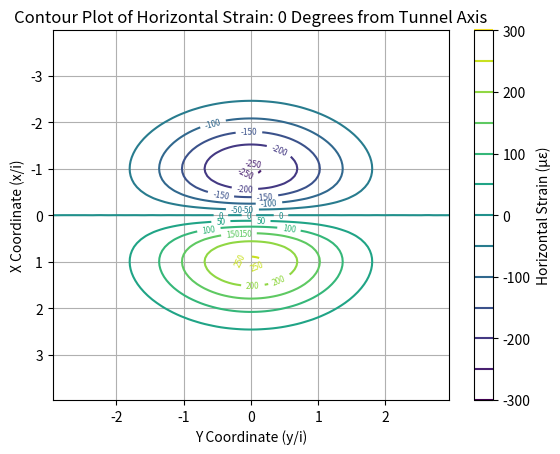
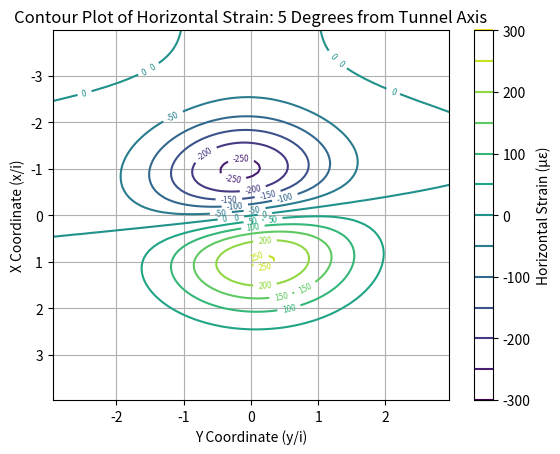
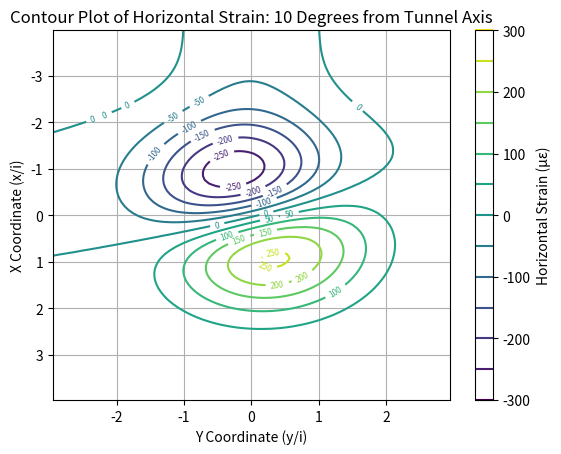
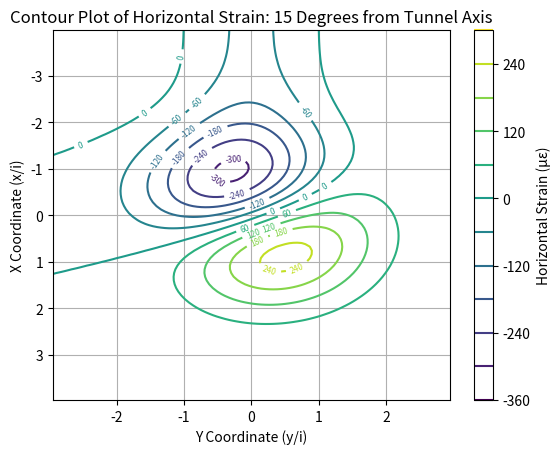
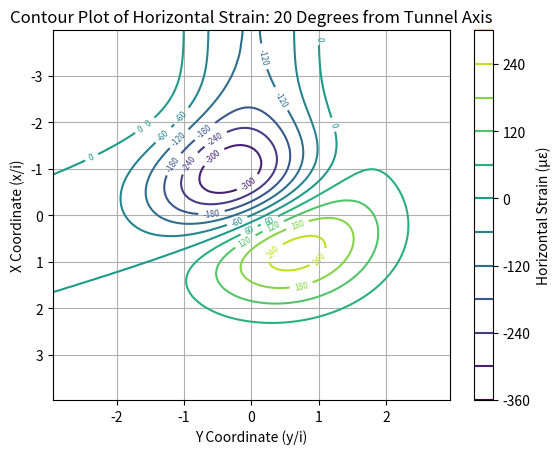
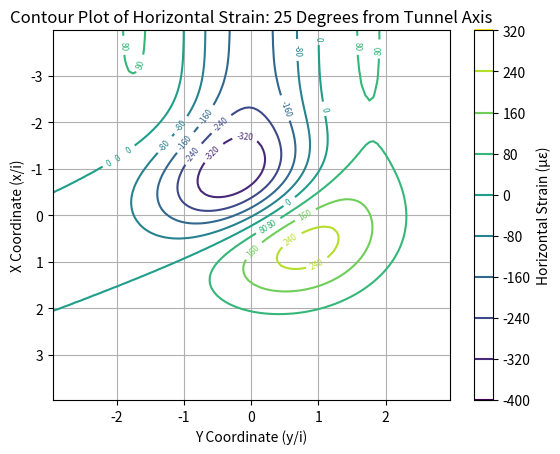
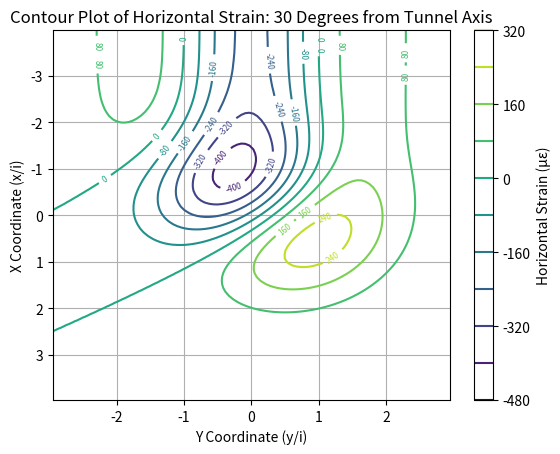
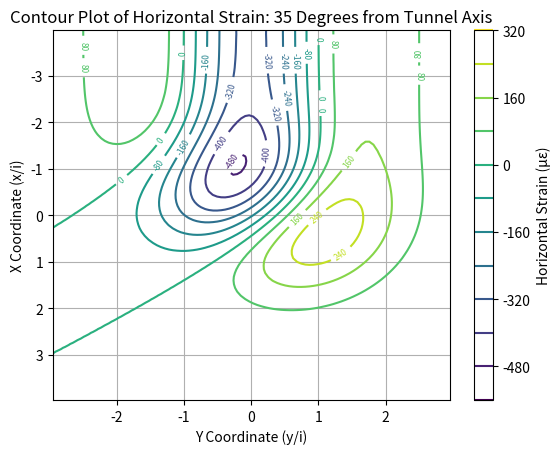
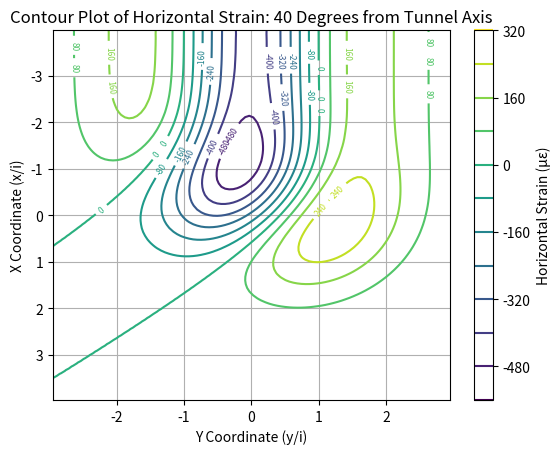
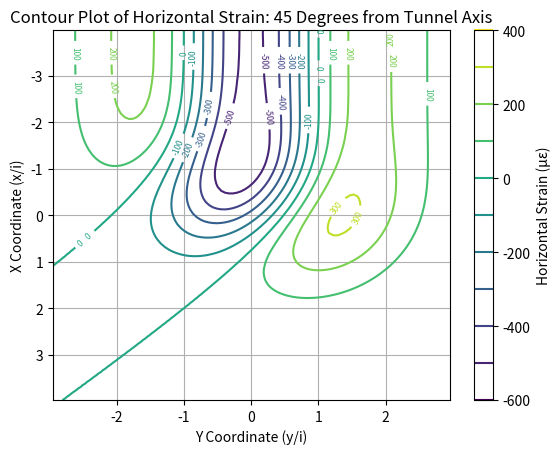
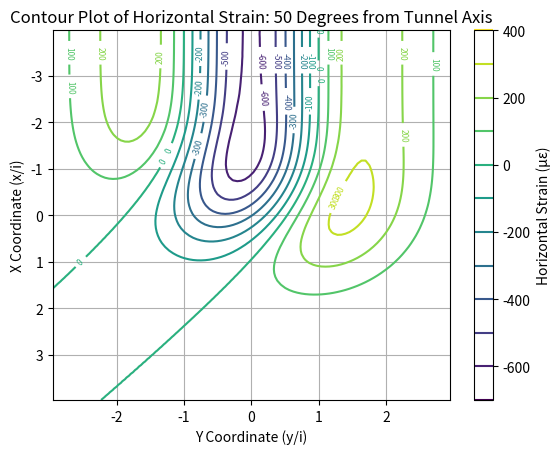
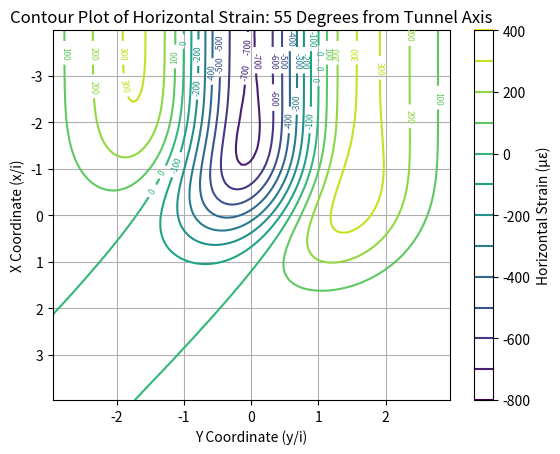
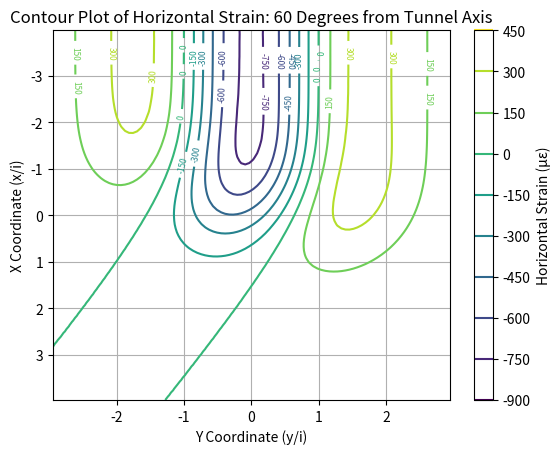
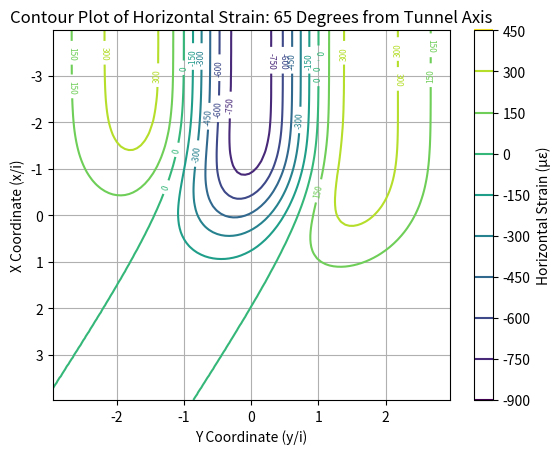
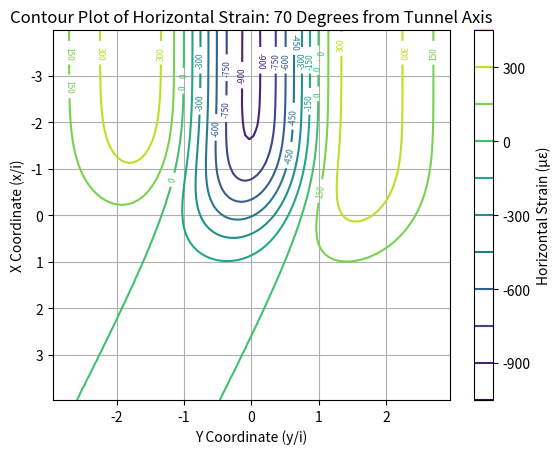
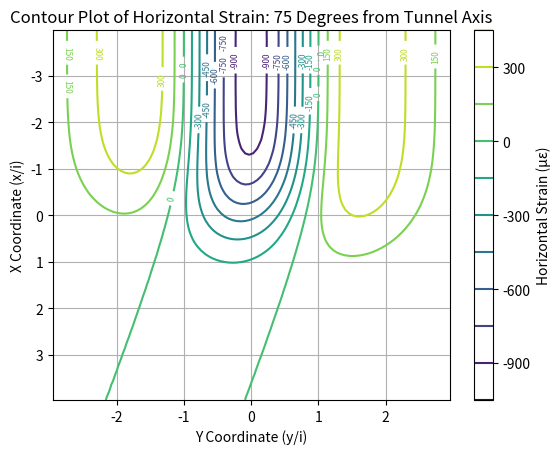

These figures' Python source, in order:
import numpy as np 
import matplotlib.pyplot as plt
import matplotlib.patches as patches
from scipy.stats import norm
from scipy.interpolate import griddata
import sympy as sp
from sympy.stats import Normal, cdf
from sympy import Symbol, diff, lambdify
from matplotlib.backends.backend_pdf import PdfPages

# Meshing Parameters
MeshLong = 0.5          # Mesh length along tunnel axis
MeshTrans = 0.5         # Mesh length transverse to tunnel axis

# Hard-coded variables
R = 1.105           # Tunnel radius (m) 
z0 = 7.5            # Tunnel axis depth (m)
z = 0                 # Sampling point elevation (m)
# For now, i is a hardcoded term but it can be calculated based on the tunnel depth
i = 3.9             # Settlement trough width parameter (m)
n = 1
Wmax = 0.00786          # Maximum vertical settlement (m) 
Vs = Wmax * i * (2*np.pi)**0.5
# Alternatively calculate Vs as a fraction of tunnel face area
#Vs = 0.05 * np.pi * R**2

# Set position of tunnel start and face relative to coordinate system. Origin is at tunnel face
xi = -1000
xf = 0

def ValidateEquations():
    ## Validation of equations
    x_xf_temp = 4
    x_xi_temp = 1000000
    y_temp  = 1.5
    i_temp = 3.9
    Wmax_temp = 0.00786
    Vs_temp = Wmax_temp * i_temp * (2*np.pi)**0.5
    n_temp = 1
    z0_z_temp = 7.5

    w_temp = (Vs_temp / np.sqrt(2*np.pi) / i_temp) * np.exp(-y_temp**2 / (2*i_temp**2)) * (norm.cdf(x_xi_temp / i_temp) - norm.cdf(x_xf_temp / i_temp)) 
    v_temp = - y_temp / (z0_z_temp) * w_temp
    u_temp = (n_temp * Vs_temp / (2.0 * np.pi * (z0_z_temp))) * np.exp(-y_temp**2 / (2*i_temp**2)) * (np.exp(-x_xi_temp**2 / (2.0 * i_temp **2)) - np.exp(-x_xf_temp**2 / (2.0 * i_temp **2)))

    print("W Expected: 1.13mm  ---  Calculated:"+  str(round(w_temp*1000,3)))
    print("V Expected:-2.23mm  ---  Calculated:"+  str(round(v_temp*1000,3)))
    print("U Expected:-0.90mm  ---  Calculated:"+  str(round(u_temp*1000,3)))

    eps_z_temp = -n_temp * Vs_temp / (np.sqrt(2.0*np.pi)*i_temp*(z0_z_temp)) * np.exp(-y_temp**2 / (2.0*i_temp**2)) * (-1.0/np.sqrt(2.0*np.pi) * ((x_xi_temp / i_temp) * np.exp(-x_xi_temp**2 / (2.0*i_temp**2)) - (x_xf_temp / i_temp)*np.exp(-x_xf_temp**2/(2.0*i_temp**2))) + (y_temp**2 / i_temp**2 - 1.0) * (norm.cdf(x_xi_temp / i_temp) - norm.cdf(x_xf_temp / i_temp))) 
    eps_y_temp = n_temp / (z0_z_temp) * w_temp * (y_temp**2 / i_temp**2 - 1.0)
    eps_x_temp = -n_temp * Vs_temp / (2.0*np.pi * i_temp * (z0_z_temp)) * np.exp(-y_temp**2 / (2.0*i_temp**2)) * ((x_xi_temp / i_temp) * np.exp(-x_xi_temp**2 / (2.0*i_temp**2)) - (x_xf_temp / i_temp) * np.exp(-x_xf_temp**2 / (2.0*i_temp**2)))

    print("Eps_z Expected: -110u  ---  Calculated:"+  str(round(eps_z_temp*1000000)))
    print("Eps_y Expected: -130u  ---  Calculated:"+  str(round(eps_y_temp*1000000)))
    print("Eps_x Expected: +240u  ---  Calculated:"+  str(round(eps_x_temp*1000000)))

# Function to compute the x,y,z ground movements due to tunnel excavation
# Origin is set at the tunnel face
# u is positive in the forward direction. w is positive downward
def Main():

    Mesh = DefineMesh(i)

    # Extract x and y columns
    x = Mesh[:, 0]  
    y = Mesh[:, 1]  

    x_sym = Symbol('x_sym')
    y_sym = Symbol('y_sym')
    
    w_eq = np.vectorize(lambdify((x_sym, y_sym), DisplacementEquations(x_sym, y_sym)[0], "numpy"))
    u_eq = np.vectorize(lambdify((x_sym, y_sym), DisplacementEquations(x_sym, y_sym)[1], "numpy"))
    v_eq = np.vectorize(lambdify((x_sym, y_sym), DisplacementEquations(x_sym, y_sym)[2], "numpy"))
    w = w_eq(x, y)
    u = u_eq(x, y)
    v = v_eq(x, y)

    eps_z_eq = np.vectorize(lambdify((x_sym, y_sym), StrainEquations(x_sym, y_sym)[0], "numpy"))
    eps_x_eq = np.vectorize(lambdify((x_sym, y_sym), StrainEquations(x_sym, y_sym)[1], "numpy"))
    eps_y_eq = np.vectorize(lambdify((x_sym, y_sym), StrainEquations(x_sym, y_sym)[2], "numpy"))
    eps_z = eps_z_eq(x, y)
    eps_x = eps_x_eq(x, y)
    eps_y = eps_y_eq(x, y)
   
    # Plot displacement contour in mm, strain in μ
    # x and y are scaled for graphing
    #Plot3D(x/i, y/i, w*1e3, u*1e3, v*1e3, eps_z*1e6, eps_x*1e6, eps_y*1e6, xi, xf)
   # PlotContours(x/i, y/i, w*1e3, u*1e3, v*1e3, eps_z*1e6, eps_x*1e6, eps_y*1e6)

    StrainAlongTheta(x, y)
    
# Take the i parameter as input and discretize a rectangular mesh around the origin
def DefineMesh(i):

   # Define x and y ranges based on i
    x_range_neg = np.arange(0, -4*i, -MeshLong)  # Left side
    x_range_pos = np.arange(MeshLong, 4*i, MeshLong)  # Right side
    y_range_neg = np.arange(0, -3*i, -MeshTrans)  # Bottom
    y_range_pos = np.arange(MeshTrans, 3*i, MeshTrans)  # Top

    # Generate grid points for each quadrant
    x1, y1 = np.meshgrid(x_range_neg, y_range_neg)  # Lower-left
    x2, y2 = np.meshgrid(x_range_neg, y_range_pos)  # Upper-left
    x3, y3 = np.meshgrid(x_range_pos, y_range_neg)  # Lower-right
    x4, y4 = np.meshgrid(x_range_pos, y_range_pos)  # Upper-right

    # Flatten and stack to create coordinate list
    Mesh = np.vstack([
        np.column_stack((x1.ravel(), y1.ravel())),
        np.column_stack((x2.ravel(), y2.ravel())),
        np.column_stack((x3.ravel(), y3.ravel())),
        np.column_stack((x4.ravel(), y4.ravel()))
    ])

    return Mesh 

# Return symbolic math equations for the w, v, u
def DisplacementEquations(x, y):

    # Mean of 0, std dev of 1
    X = Normal('X', 0, 1)

    # Compute w, v, u in m
    w = (Vs / sp.sqrt(2*sp.pi) / i) * sp.exp(-y**2 / (2.0*i**2)) * (cdf(X)((x-xi)/i) - cdf(X)((x-xf)/i))
    u = (n * Vs / (2.0 * sp.pi * (z0 - z))) * sp.exp(-y**2 / (2*i**2)) * (sp.exp(-(x-xi)**2 / (2.0 * i **2)) - sp.exp(-(x-xf)**2 / (2.0 * i **2)))
    v = -y / (z0 - z) * w


    return w, u, v

# Return the symbolic math equations for the strains
def StrainEquations(x, y):

    w = DisplacementEquations(x, y)[0]
    X = Normal('X', 0, 1)

    # Compute the strains in z, y, x
    eps_z = -n * Vs / (sp.sqrt(2.0*sp.pi)*i*(z0-z)) * sp.exp(-y**2 / (2.0*i**2)) * (-1.0/sp.sqrt(2.0*sp.pi) * (((x-xi) / i) * sp.exp(-(x-xi)**2 / (2.0*i**2)) - ((x-xf) / i)*sp.exp(-(x-xf)**2/(2.0*i**2))) + (y**2 / i**2 - 1.0) * (cdf(X)((x-xi)/i) - cdf(X)((x-xf)/i))) 
    eps_x = -n * Vs / (2.0*sp.pi * i * (z0-z)) * sp.exp(-y**2 / (2.0*i**2)) * ((x-xi / i) * sp.exp(-(x-xi)**2 / (2.0*i**2)) - ((x-xf) / i) * sp.exp(-(x-xf)**2 / (2.0*i**2)))
    eps_y = n / (z0-z) * w * (y**2 / i**2 - 1.0)
    return eps_z, eps_x, eps_y

# Determine the strains along angle theta from x-axis at 5 degree increments
# Compute the strain tensor by doing the partial derivatives of u and v wrt x and y
# Then perform the strain transformation equations to get strain in the theta direction
def StrainAlongTheta(x, y):

    # Wall angle increments
    wall_angle = np.arange(0, 185, 5)
    wall_angle_rad = np.deg2rad(wall_angle)

    x_sym = Symbol('x_sym')
    y_sym = Symbol('y_sym')

    u_sym = DisplacementEquations(x_sym, y_sym)[1]
    v_sym = DisplacementEquations(x_sym, y_sym)[2]

    eps_x_sym = StrainEquations(x_sym, y_sym)[1]
    eps_y_sym = StrainEquations(x_sym, y_sym)[2]
    eps_xy_sym = 0.5 * (diff(u_sym, y_sym) + diff(v_sym, x_sym))

    # Strain transformation equation to direction angle theta from x-axis
    theta_sym = Symbol('theta_sym')
    eps_theta_sym = ((eps_x_sym + eps_y_sym) / 2.0) + ((eps_x_sym - eps_y_sym) / 2.0 * sp.cos(2.0 * theta_sym)) + (eps_xy_sym * sp.sin(2.0 * theta_sym))
    eps_theta = lambdify((x_sym, y_sym, theta_sym), eps_theta_sym, "numpy")

    # Loop over every angle, and calculate strain at each point in mesh
    strain_results = np.zeros((len(x), len(wall_angle_rad)))
    for it1 in range(len(x)):
        for it2 in range(len(wall_angle_rad)):
            strain_results[it1, it2] = eps_theta(x[it1], y[it1], wall_angle_rad[it2])
            

    xi = np.linspace(min(x/i), max(x/i), 100)
    yi = np.linspace(min(y/i), max(y/i), 100)
    X, Y = np.meshgrid(xi, yi)
    Z_eps_x = griddata((x/i, y/i), (strain_results[:,0]*1e6), (X, Y), method='cubic')
    Z_eps_y = griddata((x/i, y/i), (strain_results[:,1]*1e6), (X, Y), method='cubic')

    
    with PdfPages('Strain Plots.pdf') as pdf:
        for it1 in range(len(wall_angle)):
            Z_eps = griddata((x/i, y/i), (strain_results[:,it1]*1e6), (X, Y), method='cubic')
            plt.figure()
            contour = plt.contour(Y, X, Z_eps, levels=10, cmap='viridis')
            plt.colorbar(contour, label="Horizontal Strain (με)", ax=plt.gca())
            plt.xlabel("Y Coordinate (y/i)")
            plt.ylabel("X Coordinate (x/i)")
            plt.title("Contour Plot of Horizontal Strain: " + str(wall_angle[it1]) + " Degrees from Tunnel Axis")
            plt.gca().invert_yaxis()
            plt.clabel(contour,fontsize=6,inline=1)
            plt.clabel(contour,fontsize=6,inline=1)
            plt.grid()
            pdf.savefig()
            plt.close()
            


def PlotContours(x, y, w, u, v, eps_z, eps_x, eps_y):
    # Create a grid for contouring
    xi = np.linspace(min(x), max(x), 100)
    yi = np.linspace(min(y), max(y), 100)
    X, Y = np.meshgrid(xi, yi)

    # Interpolate data to fit grid for w, u, and v
    Z_w = griddata((x, y), w, (X, Y), method='cubic')
    Z_u = griddata((x, y), u, (X, Y), method='cubic')
    Z_v = griddata((x, y), v, (X, Y), method='cubic')
    Z_eps_z = griddata((x, y), eps_z, (X, Y), method='cubic')
    Z_eps_x = griddata((x, y), eps_x, (X, Y), method='cubic')
    Z_eps_y = griddata((x, y), eps_y, (X, Y), method='cubic')

    fig, ax = plt.subplots(2, 3, figsize=(14, 9))


    contour_w = ax[0, 0].contour(Y, X, Z_w, levels=10, cmap='viridis')
    fig.colorbar(contour_w, ax=ax[0, 0], label="Settlement (mm)")
    ax[0, 0].set_xlabel("Y Coordinate (y/i)")
    ax[0, 0].set_ylabel("X Coordinate (x/i)")
    ax[0, 0].set_title("Contour Plot of Surface Settlement (W)")
    ax[0, 0].invert_yaxis()
    ax[0, 0].clabel(contour_w,fontsize=6,inline=1)
    ax[0, 0].clabel(contour_w,fontsize=6,inline=1)
    ax[0, 0].grid()

    contour_u = ax[0, 1].contour(Y, X, Z_u, levels=10, cmap='viridis')
    fig.colorbar(contour_u, ax=ax[0, 1], label="Displacement (mm)")
    ax[0, 1].set_xlabel("Y Coordinate (y/i)")
    ax[0, 1].set_ylabel("X Coordinate (x/i)")
    ax[0, 1].set_title("Contour Plot of X-Displacement (U)")
    ax[0, 1].invert_yaxis()
    ax[0, 1].clabel(contour_u,fontsize=6,inline=1)
    ax[0, 1].clabel(contour_u,fontsize=6,inline=1)
    ax[0, 1].grid()

    contour_v = ax[0, 2].contour(Y, X, Z_v, levels=10, cmap='viridis')
    fig.colorbar(contour_v, ax=ax[0, 2], label="Displacement (mm)")
    ax[0, 2].set_xlabel("Y Coordinate (y/i)")
    ax[0, 2].set_ylabel("X Coordinate (x/i)")
    ax[0, 2].set_title("Contour Plot of Y-Displacement (V)")
    ax[0, 2].invert_yaxis()
    ax[0, 2].clabel(contour_v,fontsize=6,inline=1)
    ax[0, 2].clabel(contour_v,fontsize=6,inline=1)
    ax[0, 2].grid()

    contour_eps_z = ax[1, 0].contour(Y, X, Z_eps_z, levels=10, cmap='viridis')
    fig.colorbar(contour_eps_z, ax=ax[1, 0], label="Vertical Strain (με)")
    ax[1, 0].set_xlabel("Y Coordinate (y/i)")
    ax[1, 0].set_ylabel("X Coordinate (x/i)")
    ax[1, 0].set_title("Contour Plot of Vertical Strain (εz)")
    ax[1, 0].invert_yaxis()
    ax[1, 0].clabel(contour_eps_z,fontsize=6,inline=1)
    ax[1, 0].clabel(contour_eps_z,fontsize=6,inline=1)
    ax[1, 0].grid()

    contour_eps_x = ax[1, 1].contour(Y, X, Z_eps_x, levels=10, cmap='viridis')
    fig.colorbar(contour_eps_x, ax=ax[1, 1], label="X-Horizontal Strain (με)")
    ax[1, 1].set_xlabel("Y Coordinate (y/i)")
    ax[1, 1].set_ylabel("X Coordinate (x/i)")
    ax[1, 1].set_title("Contour Plot of X-Horizontal Strain (εx)")
    ax[1, 1].invert_yaxis()
    ax[1, 1].clabel(contour_eps_x,fontsize=6,inline=1)
    ax[1, 1].clabel(contour_eps_x,fontsize=6,inline=1)
    ax[1, 1].grid()

    contour_eps_y = ax[1, 2].contour(Y, X, Z_eps_y, levels=10, cmap='viridis')
    fig.colorbar(contour_eps_y, ax=ax[1, 2], label="Y-Horizontal Strain (με)")
    ax[1, 2].set_xlabel("Y Coordinate (y/i)")
    ax[1, 2].set_ylabel("X Coordinate (x/i)")
    ax[1, 2].set_title("Contour Plot of Y-Horizontal Strain (εy)")
    ax[1, 2].invert_yaxis()
    ax[1, 2].clabel(contour_eps_y,fontsize=6,inline=1)
    ax[1, 2].clabel(contour_eps_y,fontsize=6,inline=1)
    ax[1, 2].grid()

    plt.tight_layout()  

def Plot3D(x, y, w, u, v, eps_z, eps_x, eps_y, xStart, xFinish):
    # Create a grid for contouring
    xi = np.linspace(min(x), max(x), 100)
    yi = np.linspace(min(y), max(y), 100)
    X, Y = np.meshgrid(xi, yi)

    # Interpolate the data to fit the grid using cubic interpolation
    Zw = griddata((x, y), w, (X, Y), method='cubic')
    Zu = griddata((x, y), u, (X, Y), method='cubic')
    Zv = griddata((x, y), v, (X, Y), method='cubic')
    Zeps_z = griddata((x, y), eps_z, (X, Y), method='cubic')
    Zeps_x = griddata((x, y), eps_x, (X, Y), method='cubic')
    Zeps_y = griddata((x, y), eps_y, (X, Y), method='cubic')

    ## Plot the displacements

    fig1 = plt.figure(figsize=(18, 6))

    # Plot for settlement
    ax1 = fig1.add_subplot(131, projection='3d')
    surf1 = ax1.plot_surface(X, Y, Zw, cmap='viridis', edgecolor='none', zorder=100)
    fig1.colorbar(surf1, ax=ax1, label="Settlement (mm)")
    ax1.set_xlabel("X Coordinate (x/i)")
    ax1.set_ylabel("Y Coordinate (y/i)")
    ax1.set_title("3D Contour Plot of Settlement (W)")
    ax1.invert_zaxis()
    ax1.plot([max(xStart/i, -4), xFinish/i], [0,0], [0,0], color='red', linewidth=2, zorder=500)

    # Plot for U displacement
    ax2 = fig1.add_subplot(132, projection='3d')
    surf2 = ax2.plot_surface(X, Y, Zu, cmap='viridis', edgecolor='none', zorder=100)
    fig1.colorbar(surf2, ax=ax2, label="Displacement (mm)")
    ax2.set_xlabel("X Coordinate (x/i)")
    ax2.set_ylabel("Y Coordinate (y/i)")
    ax2.set_title("3D Plot of Displacement Along Tunnel Axis (U)")
    ax2.plot(0, 0, zs=0, zdir='z', color='red', linewidth=2)
    ax2.plot([max(xStart/i, -4), xFinish/i], [0,0], [0,0], color='red', linewidth=2, zorder=500)

    # Plot for V displacement
    ax3 = fig1.add_subplot(133, projection='3d')
    surf3 = ax3.plot_surface(X, Y, Zv, cmap='viridis', edgecolor='none', zorder=100)
    fig1.colorbar(surf3, ax=ax3, label="Displacement (mm)")
    ax3.set_xlabel("X Coordinate (x/i)")
    ax3.set_ylabel("Y Coordinate (y/i)")
    ax3.set_title("3D Plot of Displacement Perpendicular Tunnel Axis (V)")
    ax3.plot([max(xStart/i, -4), xFinish/i], [0,0], [0,0], color='red', linewidth=2, zorder=500)

    plt.tight_layout()

    ## Plot the strains

    fig2 = plt.figure(figsize=(18, 6))

    # Plot for Z-strain
    ax4 = fig2.add_subplot(131, projection='3d')
    surf4 = ax4.plot_surface(X, Y, Zeps_z, cmap='viridis', edgecolor='none', zorder=100)
    fig2.colorbar(surf4, ax=ax4, label="Strain (με)")
    ax4.set_xlabel("X Coordinate (x/i)")
    ax4.set_ylabel("Y Coordinate (y/i)")
    ax4.set_title("3D Contour Plot of Vertical Strain")
    ax4.invert_zaxis()
    ax4.plot([max(xStart/i, -4), xFinish/i], [0,0], [0,0], color='red', linewidth=2, zorder=500)

    # Plot for X-strain
    ax5 = fig2.add_subplot(132, projection='3d')
    surf5 = ax5.plot_surface(X, Y, Zeps_x, cmap='viridis', edgecolor='none', zorder=100)
    fig2.colorbar(surf5, ax=ax5, label="Strain (με)")
    ax5.set_xlabel("X Coordinate (x/i)")
    ax5.set_ylabel("Y Coordinate (y/i)")
    ax5.set_title("3D Plot of Strain along Tunnel Axis")
    ax5.plot(0, 0, zs=0, zdir='z', color='red', linewidth=2)
    ax5.plot([max(xStart/i, -4), xFinish/i], [0,0], [0,0], color='red', linewidth=2, zorder=500)

    # Plot for Y-strain
    ax6 = fig2.add_subplot(133, projection='3d')
    surf6 = ax6.plot_surface(X, Y, Zeps_y, cmap='viridis', edgecolor='none', zorder=100)
    fig2.colorbar(surf6, ax=ax6, label="Strain (με)")
    ax6.set_xlabel("X Coordinate (x/i)")
    ax6.set_ylabel("Y Coordinate (y/i)")
    ax6.set_title("3D Plot of Strain Perpendicular Tunnel Axis")
    ax6.plot([max(xStart/i, -4), xFinish/i], [0,0], [0,0], color='red', linewidth=2, zorder=500)

    plt.tight_layout()

Main()
#plt.show()
